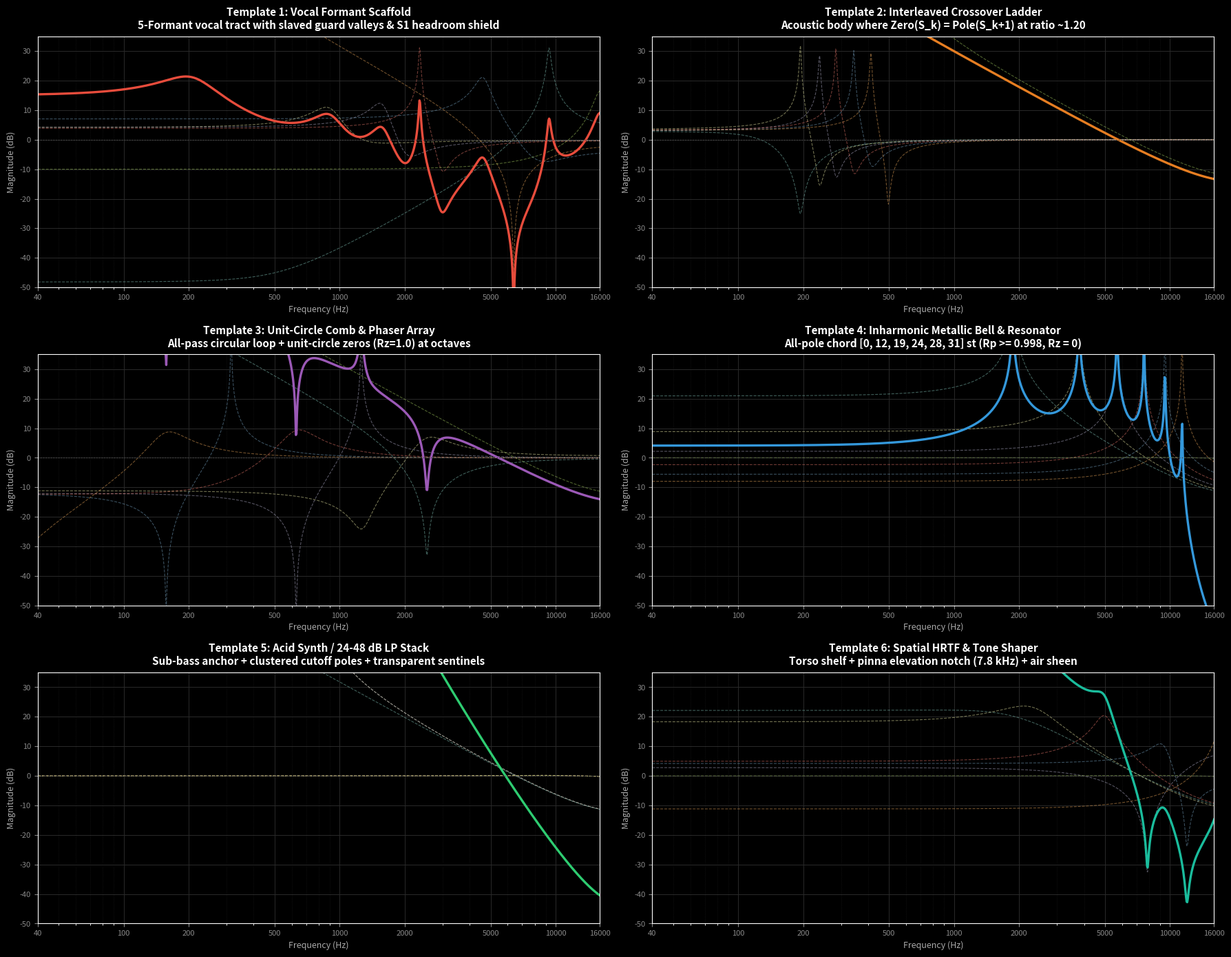

Recreate this plot in Python.
import json, math, os
import numpy as np
import matplotlib.pyplot as plt

FS = 39062.5
NYQ = FS / 2.0
GRID = np.geomspace(40.0, 16000.0, 1024)
W = 2.0 * math.pi * GRID / FS
CW = np.cos(W)
SW = np.sin(W)
C2W = CW * CW - SW * SW
S2W = 2.0 * SW * CW

# Evaluator
def eval_biquad_db(fp, rp, fz, rz, is_real=False):
    if is_real:
        # Real pair: (1 - a z^-1)(1 - b z^-1)
        a, b = fp, rp # passed in
        num_re = (1.0 - a * CW) * (1.0 - b * CW) - (a * SW) * (b * SW)
        num_im = -(a + b) * SW + a * b * S2W
        den_re, den_im = 1.0, 0.0
        num_pwr = num_re**2 + num_im**2
        den_pwr = 1.0
    else:
        # Numerator (Zero)
        if rz > 1e-4:
            th_z = 2.0 * math.pi * fz / FS
            b1 = -2.0 * rz * math.cos(th_z)
            b2 = rz * rz
            num_re = 1.0 + b1 * CW + b2 * C2W
            num_im = b1 * SW + b2 * S2W
            num_pwr = num_re**2 + num_im**2
        else:
            num_pwr = 1.0
            
        # Denominator (Pole)
        if rp > 1e-4:
            th_p = 2.0 * math.pi * fp / FS
            a1 = -2.0 * rp * math.cos(th_p)
            a2 = rp * rp
            den_re = 1.0 + a1 * CW + a2 * C2W
            den_im = a1 * SW + a2 * S2W
            den_pwr = np.maximum(den_re**2 + den_im**2, 1e-18)
        else:
            den_pwr = 1.0
            
    return 10.0 * np.log10(np.maximum(num_pwr / den_pwr, 1e-12))

# Load the 6 templates
scaffolds = [
    {
        "id": "T1",
        "title": "Template 1: Vocal Formant Scaffold",
        "subtitle": "5-Formant vocal tract with slaved guard valleys & S1 headroom shield",
        "color": "#e74c3c",
        "stages": [
            {"name": "S1 (Headroom Shield)", "fp": 9320.9, "rp": 0.9753, "fz": 346.7, "rz": 0.9354},
            {"name": "S2 (Formant F1)",       "fp": 890.7,  "rp": 0.9793, "fz": 1113.2, "rz": 0.9458},
            {"name": "S3 (Formant F2)",       "fp": 1569.6, "rp": 0.9773, "fz": 2014.4, "rz": 0.9602},
            {"name": "S4 (Formant F3)",       "fp": 2348.0, "rp": 0.9969, "fz": 2971.3, "rz": 0.9723},
            {"name": "S5 (Nasal / Air)",      "fp": 4606.9, "rp": 0.9479, "fz": 7921.9, "rz": 0.7501},
            {"name": "S6 (Throat / Pinna)",   "fp": 199.4,  "rp": 0.9912, "fz": 6396.3, "rz": 1.0000},
            {"name": "S7 (High Air Cap)",     "fp": 16000.0,"rp": 0.8500, "fz": 0.0,    "rz": 0.0000},
        ],
        "gain_db": -5.0
    },
    {
        "id": "T2",
        "title": "Template 2: Interleaved Crossover Ladder",
        "subtitle": "Acoustic body where Zero(S_k) = Pole(S_k+1) at ratio ~1.20",
        "color": "#e67e22",
        "stages": [
            {"name": "S1 (148Hz -> 194Hz)",   "fp": 148.4, "rp": 0.9882, "fz": 194.2, "rz": 0.9993},
            {"name": "S2 (194Hz -> 238Hz)",   "fp": 194.2, "rp": 0.9998, "fz": 238.3, "rz": 0.9989},
            {"name": "S3 (238Hz -> 284Hz)",   "fp": 238.3, "rp": 0.9997, "fz": 283.6, "rz": 0.9984},
            {"name": "S4 (284Hz -> 343Hz)",   "fp": 283.6, "rp": 0.9997, "fz": 343.2, "rz": 0.9976},
            {"name": "S5 (343Hz -> 412Hz)",   "fp": 343.2, "rp": 0.9996, "fz": 412.3, "rz": 0.9962},
            {"name": "S6 (412Hz -> 496Hz)",   "fp": 412.3, "rp": 0.9995, "fz": 495.8, "rz": 0.9990},
            {"name": "S7 (496Hz Anchor)",     "fp": 495.8, "rp": 0.9995, "fz": 0.0,   "rz": 0.0000},
        ],
        "gain_db": -2.0
    },
    {
        "id": "T3",
        "title": "Template 3: Unit-Circle Comb & Phaser Array",
        "subtitle": "All-pass circular loop + unit-circle zeros (Rz=1.0) at octaves",
        "color": "#9b59b6",
        "stages": [
            {"name": "S1 (24Hz Pole / 2.5k Zero)", "fp": 24.3,   "rp": 0.9999, "fz": 2535.6, "rz": 0.9954},
            {"name": "S2 (2.4k Pole / 1.2k Zero)", "fp": 2459.3, "rp": 0.9273, "fz": 1267.8, "rz": 0.9823},
            {"name": "S3 (1.2k Pole / 629Hz Zero)", "fp": 1258.2, "rp": 0.9997, "fz": 629.1,  "rz": 0.9997},
            {"name": "S4 (624Hz Pole / 215Hz Zero)","fp": 624.4,  "rp": 0.9823, "fz": 215.7,  "rz": 0.9641},
            {"name": "S5 (314Hz Pole / 157Hz Zero)","fp": 314.6,  "rp": 0.9999, "fz": 157.3,  "rz": 0.9999},
            {"name": "S6 (155Hz Pole / 24Hz Zero)", "fp": 154.9,  "rp": 0.9954, "fz": 24.3,   "rz": 1.0000},
            {"name": "S7 (DC Tail Anchor)",        "fp": 20.0,   "rp": 0.9978, "fz": 0.0,    "rz": 0.0000},
        ],
        "gain_db": -3.0
    },
    {
        "id": "T4",
        "title": "Template 4: Inharmonic Metallic Bell & Resonator",
        "subtitle": "All-pole chord [0, 12, 19, 24, 28, 31] st (Rp >= 0.998, Rz = 0)",
        "color": "#3498db",
        "stages": [
            {"name": "S1 (f0 = 1868.6 Hz)",       "fp": 1868.6, "rp": 0.9996, "fz": 0.0, "rz": 0.0},
            {"name": "S2 (+12 st = 3794.4 Hz)",   "fp": 3794.4, "rp": 0.9991, "fz": 0.0, "rz": 0.0},
            {"name": "S3 (+19 st = 5681.5 Hz)",   "fp": 5681.5, "rp": 0.9987, "fz": 0.0, "rz": 0.0},
            {"name": "S4 (+24 st = 7578.0 Hz)",   "fp": 7578.0, "rp": 0.9982, "fz": 0.0, "rz": 0.0},
            {"name": "S5 (+28 st = 9472.0 Hz)",   "fp": 9472.0, "rp": 0.9975, "fz": 0.0, "rz": 0.0},
            {"name": "S6 (+31 st = 11366 Hz)",    "fp": 11366.0,"rp": 0.9968, "fz": 0.0, "rz": 0.0},
            {"name": "S7 (Idle Sentinel)",         "fp": 9381.8, "rp": 0.1250, "fz": 0.0, "rz": 0.0},
        ],
        "gain_db": -12.0
    },
    {
        "id": "T5",
        "title": "Template 5: Acid Synth / 24-48 dB LP Stack",
        "subtitle": "Sub-bass anchor + clustered cutoff poles + transparent sentinels",
        "color": "#2ecc71",
        "stages": [
            {"name": "S1 (Sub-bass Anchor 59Hz)", "fp": 59.3,   "rp": 0.9992, "fz": 0.0, "rz": 0.0},
            {"name": "S2 (Cutoff Pole 800Hz)",    "fp": 800.0,  "rp": 0.9900, "fz": 0.0, "rz": 0.0},
            {"name": "S3 (Cutoff Pole 800Hz)",    "fp": 800.0,  "rp": 0.9900, "fz": 0.0, "rz": 0.0},
            {"name": "S4 (Idle Sentinel)",        "fp": 9381.8, "rp": 0.1250, "fz": 0.0, "rz": 0.0},
            {"name": "S5 (Idle Sentinel)",        "fp": 9381.8, "rp": 0.1250, "fz": 0.0, "rz": 0.0},
            {"name": "S6 (Idle Sentinel)",        "fp": 9381.8, "rp": 0.1250, "fz": 0.0, "rz": 0.0},
            {"name": "S7 (Idle Sentinel)",        "fp": 9381.8, "rp": 0.1250, "fz": 0.0, "rz": 0.0},
        ],
        "gain_db": -6.0
    },
    {
        "id": "T6",
        "title": "Template 6: Spatial HRTF & Tone Shaper",
        "subtitle": "Torso shelf + pinna elevation notch (7.8 kHz) + air sheen",
        "color": "#1abc9c",
        "stages": [
            {"name": "S1 (Torso Shelf 1.4k)",      "fp": 1468.1, "rp": 0.8194, "fz": 0.0,    "rz": 0.0000},
            {"name": "S2 (Mid Body Peak)",         "fp": 2200.0, "rp": 0.9000, "fz": 0.0,    "rz": 0.0000},
            {"name": "S3 (Pinna Notch 7.8kHz)",    "fp": 9381.8, "rp": 0.1250, "fz": 7855.9, "rz": 0.9882},
            {"name": "S4 (Ear Canal 4.9kHz)",      "fp": 4956.7, "rp": 0.9312, "fz": 0.0,    "rz": 0.0000},
            {"name": "S5 (High Air Notch 11.9k)",  "fp": 9305.5, "rp": 0.8662, "fz": 11973.4,"rz": 0.9733},
            {"name": "S6 (Air Resonance 18k)",     "fp": 18229.5,"rp": 0.9141, "fz": 0.0,    "rz": 0.0000},
            {"name": "S7 (Idle Sentinel)",         "fp": 9381.8, "rp": 0.1250, "fz": 0.0,    "rz": 0.0000},
        ],
        "gain_db": 0.0
    }
]

# Set up matplotlib dark theme
plt.style.use('dark_background')
fig, axes = plt.subplots(3, 2, figsize=(18, 14), dpi=150)
axes = axes.flatten()

for idx, sc in enumerate(scaffolds):
    ax = axes[idx]
    
    # Compute total cascade and per-stage responses
    total_db = np.full_like(GRID, sc["gain_db"])
    stage_dbs = []
    
    for s in sc["stages"]:
        s_db = eval_biquad_db(s["fp"], s["rp"], s["fz"], s["rz"])
        stage_dbs.append((s["name"], s_db))
        total_db += s_db
        
    # Plot individual stage curves (thin dashed)
    for s_name, s_db in stage_dbs:
        ax.plot(GRID, s_db, linestyle="--", linewidth=0.8, alpha=0.45)
        
    # Plot total cascade (thick solid hero line)
    ax.plot(GRID, total_db, color=sc["color"], linewidth=2.4, label="Total Compound Cascade")
    
    # Styling
    ax.set_xscale("log")
    ax.set_xlim(40.0, 16000.0)
    ax.set_ylim(-50.0, 35.0)
    
    ax.set_xticks([40, 100, 200, 500, 1000, 2000, 5000, 10000, 16000])
    ax.get_xaxis().set_major_formatter(plt.ScalarFormatter())
    
    ax.axhline(0, color="#444444", linestyle=":", linewidth=1.0)
    ax.grid(True, which="major", color="#2a2a2a", linestyle="-", linewidth=0.7)
    ax.grid(True, which="minor", color="#1c1c1c", linestyle=":", linewidth=0.5)
    
    ax.set_title(f"{sc['title']}\n{sc['subtitle']}", fontsize=11, fontweight="bold", pad=8, color="#ffffff")
    ax.set_xlabel("Frequency (Hz)", fontsize=9, color="#aaaaaa")
    ax.set_ylabel("Magnitude (dB)", fontsize=9, color="#aaaaaa")
    ax.tick_params(colors="#888888", labelsize=8)

plt.tight_layout()
out_png = "plots/corpus/six_canonical_templates.png"
os.makedirs("plots/corpus", exist_ok=True)
plt.savefig(out_png, dpi=150)
print(f"SUCCESS: Saved exact templates plot to {out_png}")
